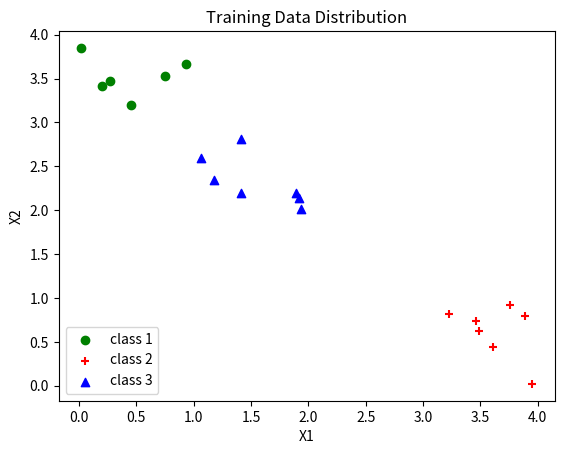
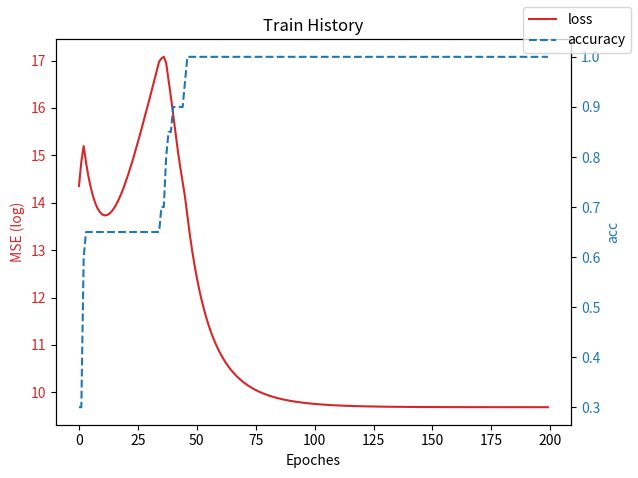

Recreate these plots in Python, in order.
# -*- coding: utf-8 -*-
"""
Created on Sun Mar 25 12:05:33 2018

[redacted]

[redacted]

references:
    http://darren1231.pixnet.net/blog/post/339526256-%E6%89%8B%E6%8A%8A%E6%89%8B%E5%AF%A6%E4%BD%9C%E5%87%BA%E9%A1%9E%E7%A5%9E%E7%B6%93%E5%85%AC%E5%BC%8F-with-ipython-notebook
    https://machinelearningmastery.com/implement-backpropagation-algorithm-scratch-python/
    
question: Use LVQ neural network to classify 20 2D vector out of 3 classes.
    
"""
#%%
#parameters
class_numbers=3
input_neurons=2
output_neurons=class_numbers
learning_rate=0.01
epoches=200


#%%
#declaration
import time
import numpy as np
import matplotlib.pyplot as plt
 
# Initialize a network
def initialize_network(n_inputs, n_outputs):
    network = list()
    output_layer = [{'weights':np.array([np.random.random(n_inputs)])} for i in range(n_outputs)]
    network.append(output_layer)
    return network

# Forward propagate input to a network output
def forward_propagate(network, row):
    inputs = row
    for i in range(len(network)):
        layer = network[i]
        new_inputs = np.array([])
        for neuron in layer:
            neuron['output'] = np.linalg.norm(inputs - neuron['weights'])
            new_inputs=np.append(new_inputs,neuron['output'])
        inputs = np.expand_dims(new_inputs,0)
    return np.argmin(inputs)+1,inputs

# Backpropagate error and store in neurons
def backward_propagate_error(network, row, pred):
    for i in reversed(range(len(network))):
        layer = network[i]
        neuron = layer[pred-1]
        neuron['delta'] = row-neuron['weights']

# Update network weights with error
def update_weights(network, l_rate, pred, hit):
    for i in range(len(network)):
        layer = network[i]
        neuron = layer[pred-1]
        if hit:
            neuron['weights']+=l_rate*neuron['delta']
        else:
            neuron['weights']-=l_rate*neuron['delta']
            
# Train a network for a fixed number of epochs
def train_network(network, train, l_rate, n_epoch, n_outputs):
    train_loss=[]
    accuracy=[]
    runtime = time.time()
    
    for epoch in range(n_epoch):
        train_sum_error = 0
        hit_counter = 0
        miss_counter = 0
        for row in train:
            pred_class,outputs = forward_propagate(network, row[...,:-1])
            expected = row[...,-1:]
            if expected==pred_class:
                hit_counter+=1
                hit=True
            else:
                miss_counter+=1
                hit=False
            train_sum_error += np.sum((np.power(outputs,2.) / 2))
            backward_propagate_error(network, row[...,:-1], pred_class)                
            update_weights(network, l_rate, pred_class, hit)
        train_loss.append(train_sum_error/len(train))
        accuracy.append(hit_counter/(hit_counter+miss_counter))

        print('>epoch=%d, acc=%.4f, loss=%.4f ' % (epoch, accuracy[-1], train_loss[-1]))
    return {'loss':train_loss,'accuracy':accuracy,'runtime':time.time()-runtime}

# Make a prediction with a network
def predict(network, row):
    row=np.array([row])
    pred_class,outputs = forward_propagate(network, row)
    return pred_class

#evaluate testing result
def testing_network(network,testing_data):
    test_result_data={'x1':[],'x2':[],'label':[],'predict':[]}
    for i in range(len(testing_data['label'])):
        predict_tmp=predict(network,[testing_data['x1'][i],testing_data['x2'][i]])
        test_result_data['x1'].append(testing_data['x1'][i])
        test_result_data['x2'].append(testing_data['x2'][i])
        test_result_data['label'].append(testing_data['label'][i])
        test_result_data['predict'].append(predict_tmp)
    
    return test_result_data
    
#print network weight
def network_summary(network):
    print('======================================')
    print('Network Summary')
    print('======================================')
    print('')
    print('layer 1(input layer)')
    print('')
    print('======================================')
    print('')
    print('Layer 2(output layer)')
    print('')
    for neuron in range(len(network[0])):
        print('    neuron %d' % (neuron+1))
        print('        weights:',end='')
        print(network[0][neuron]['weights'][0])

    print('')
        
def save_network(network):
    saved_network=[]
    saved_layer = []
    layer = network[0]
    saved_layer = []
    for j in range(len(layer)):
        neuron = layer[j]
        saved_neuron={}
        saved_neuron['weights'] = neuron['weights']
        saved_layer.append(saved_neuron)
    saved_network.append(saved_layer)
    
    return saved_network

#input normalization
def input_normalization(data_dict):
    normalized_input=[]
    for i in range(len(data_dict['label'])):
        normalized_x=data_dict['x1'][i]
        normalized_y=data_dict['x2'][i]
        normalized_label=data_dict['label'][i]
        normalized_input.append([normalized_x,normalized_y,normalized_label])
    return np.expand_dims(np.array(normalized_input),1)

#plot loss descent and accuracy during training            
def show_train_history(loss,acc,title,ylabel):
    fig, ax1 = plt.subplots()

    color = 'tab:red'
    ax1.set_xlabel('Epoches')
    ax1.set_ylabel(ylabel[0], color=color)
    ax1.plot([i for i in range(len(loss))],loss, color=color, label='loss')
    ax1.tick_params(axis='y', labelcolor=color)
    
    ax2 = ax1.twinx()  # instantiate a second axes that shares the same x-axis
    
    color = 'tab:blue'
    ax2.set_ylabel(ylabel[1], color=color)  # we already handled the x-label with ax1
    ax2.plot([i for i in range(len(acc))],acc, color=color, label='accuracy', linestyle='--')
    ax2.tick_params(axis='y', labelcolor=color)
        
    fig.legend(loc='upper right')
    plt.title(title)
    fig.tight_layout()  # otherwise the right y-label is slightly clipped
    plt.show()
    
#view trained centers in 2D scatter plot
def draw_class_scatter_plot(plot_name,data_dict,color,marker):  
    class1_x1=[]
    class1_x2=[]
    class2_x1=[]
    class2_x2=[]
    class3_x1=[]
    class3_x2=[]
    for i in range(len(data_dict['label'])):
        if data_dict['label'][i]==1:
            class1_x1.append(data_dict['x1'][i])
            class1_x2.append(data_dict['x2'][i])
        elif data_dict['label'][i]==2:
            class2_x1.append(data_dict['x1'][i])
            class2_x2.append(data_dict['x2'][i])
        elif data_dict['label'][i]==3:
            class3_x1.append(data_dict['x1'][i])
            class3_x2.append(data_dict['x2'][i])
            
    plt.scatter(class1_x1, class1_x2, c=color[0], marker=marker[0], label='class 1')
    plt.scatter(class2_x1, class2_x2, c=color[1], marker=marker[1], label='class 2')
    plt.scatter(class3_x1, class3_x2, c=color[2], marker=marker[2], label='class 3')
    plt.xlabel("X1")
    plt.ylabel("X2")
    plt.legend(loc=3)
    plt.title(plot_name)
    plt.show()
    
#view testing result in 2D plot
def draw_test_result_FIT_plot(plot_name,data_dict,color,marker):
    x = np.array([0,9])
    plt.plot(x,x,lw=2, c='tab:gray', linestyle=':' ,label='Y=T')
    plt.scatter(data_dict['label'], data_dict['predict'], s=20, c=color, marker=marker,label='Data')
    FIT_line = np.polyfit(data_dict['label'], data_dict['predict'], 1)
    FIT_line = np.poly1d(FIT_line) 
    plt.plot(x,FIT_line(x),lw=2, c='k', linestyle='-' ,label='FIT')
    plt.xlabel("Target")
    plt.ylabel("Output ~= %.2f T + %.4f" % (FIT_line.coefficients[0],FIT_line.coefficients[1]))
    plt.legend(loc='upper right')
    plot_name+='%.5f' % np.min(np.corrcoef(data_dict['label'], data_dict['predict']))
    plt.title(plot_name)
    plt.show()
    
    
#%%
#prepare data set
np.random.seed(1)
#data generation
training_data={   'x1':[3.23,0.27,1.94,1.92,1.89,1.41,0.02,3.49,1.18,3.76,1.06,0.93,3.61,1.41,0.20,3.46,3.89,3.95,0.45,0.75],\
                  'x2':[0.82,3.47,2.01,2.14,2.20,2.81,3.85,0.62,2.35,0.92,2.60,3.67,0.44,2.20,3.42,0.74,0.79,0.02,3.20,3.53],\
               'label':[   2,   1,   3,   3,   3,   3,   1,   2,   3,   2,   3,   1,   2,   3,   1,   2,   2,   2,   1,   1]}

        
#%%
#training

draw_class_scatter_plot('Training Data Distribution',training_data,['g','r','b'],['o','+','^'])
training_set = input_normalization(training_data)
network = initialize_network(input_neurons, output_neurons)
print('Initial Network\n')
network_summary(network)
train_summary=train_network(network, training_set, learning_rate,  epoches, output_neurons)
print('Trained Network\n')
network_summary(network)
print('>train loss=%.5g, validation loss=%.5g, runtime=%.2fs' % (train_summary['loss'][-1], train_summary['accuracy'][-1], train_summary['runtime']))
show_train_history(train_summary['loss'],train_summary['accuracy'],'Train History',['MSE (log)','acc'])
test_result_data=testing_network(network,training_data)
#draw_test_result_FIT_plot('Regression R = ',test_result_data,'b','o')
saved_network=save_network(network)

